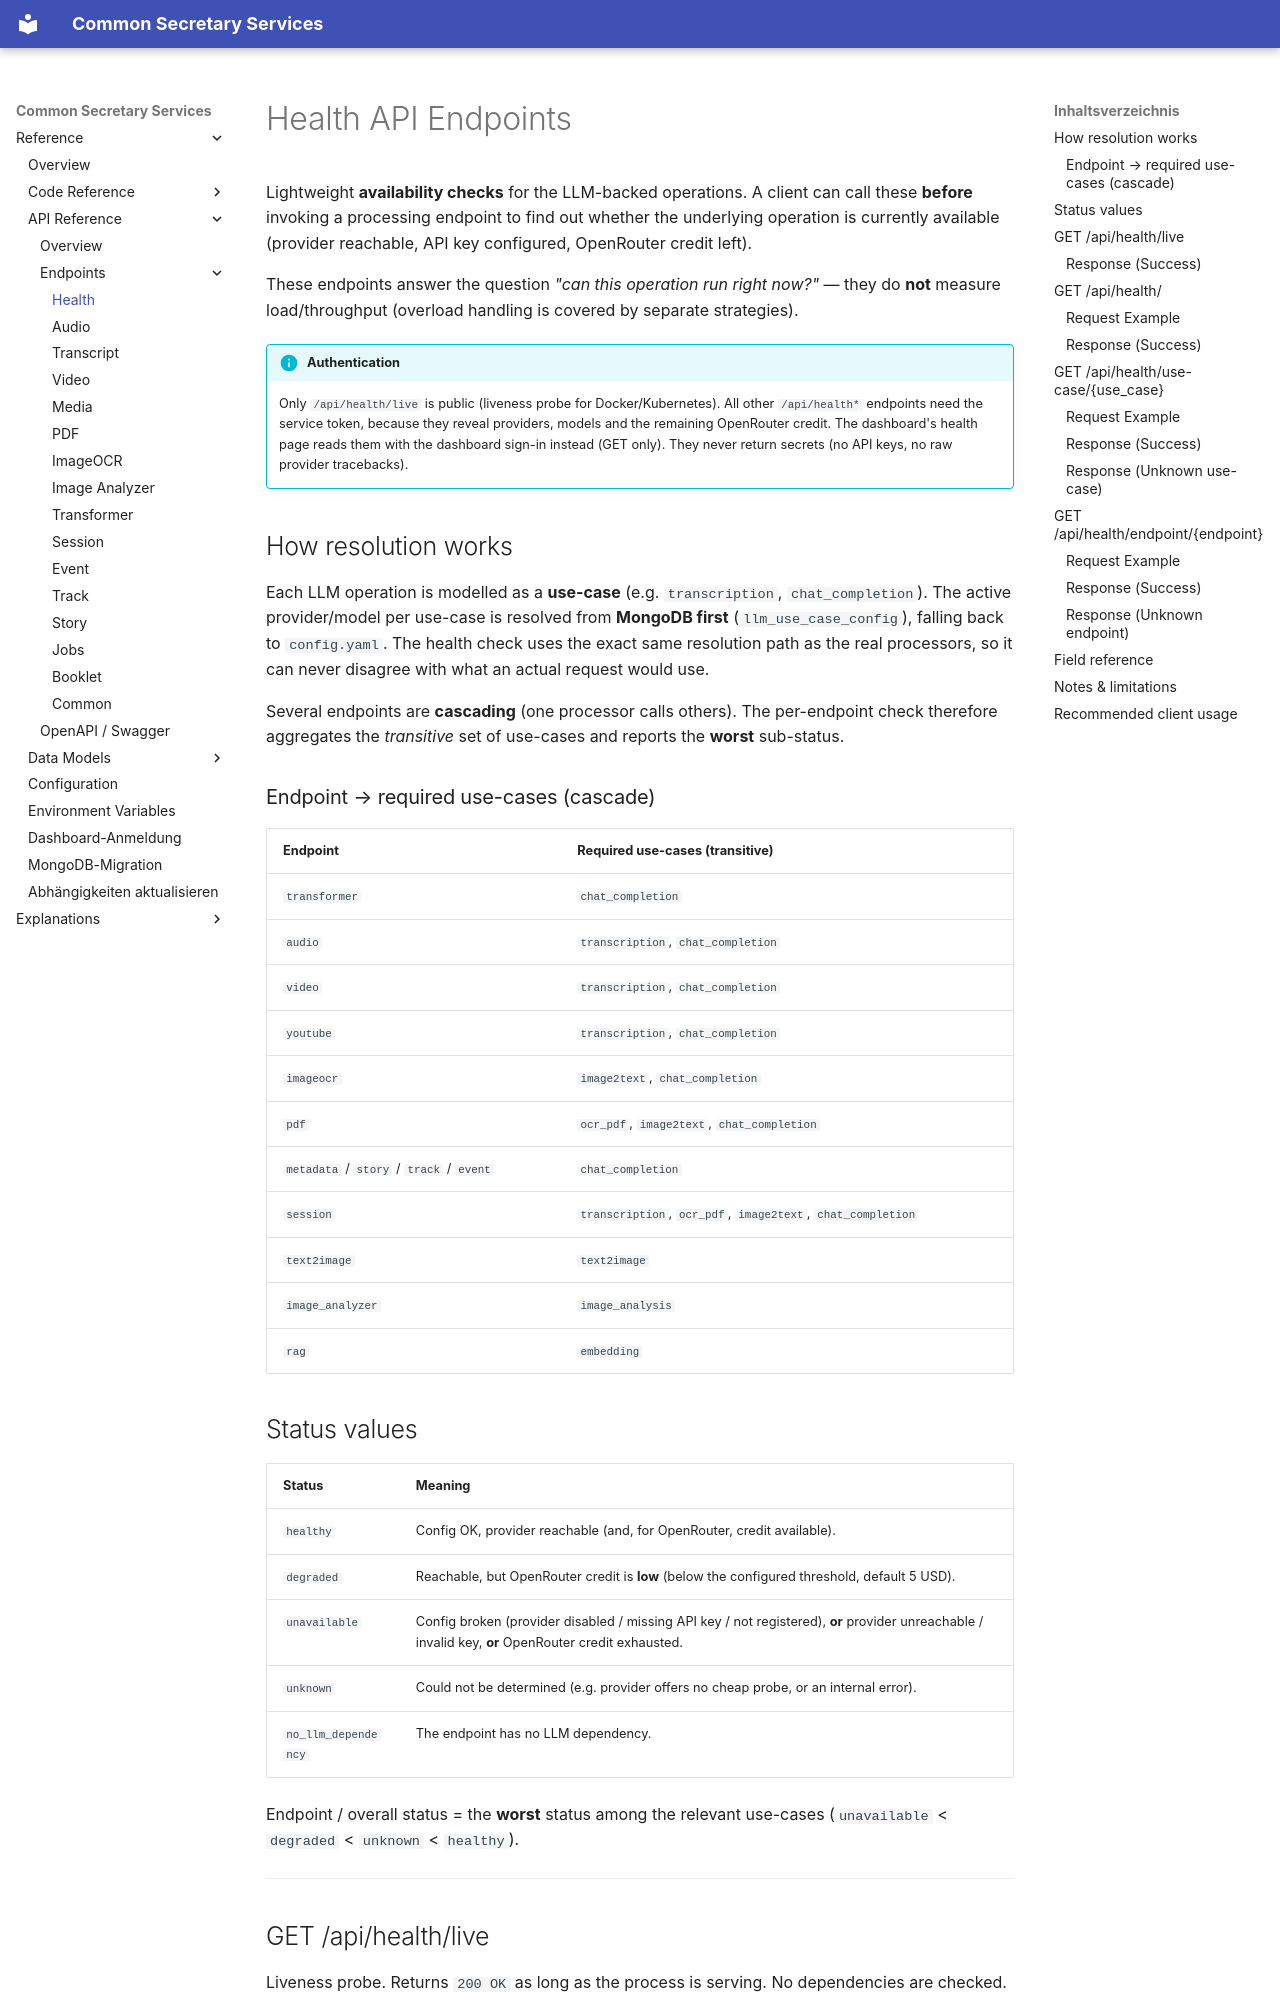

repository: bCommonsLAB/CommonSecretaryServices · page: reference/api/endpoints/health/index.html · generator: mkdocs

# Health API Endpoints

Lightweight **availability checks** for the LLM-backed operations. A client can
call these **before** invoking a processing endpoint to find out whether the
underlying operation is currently available (provider reachable, API key
configured, OpenRouter credit left).

These endpoints answer the question *"can this operation run right now?"* — they
do **not** measure load/throughput (overload handling is covered by separate
strategies).

!!! info "Authentication"
    Only `/api/health/live` is public (liveness probe for Docker/Kubernetes).
    All other `/api/health*` endpoints need the service token, because they
    reveal providers, models and the remaining OpenRouter credit. The dashboard's
    health page reads them with the dashboard sign-in instead (GET only).
    They never return secrets (no API keys, no raw provider tracebacks).

## How resolution works

Each LLM operation is modelled as a **use-case** (e.g. `transcription`,
`chat_completion`). The active provider/model per use-case is resolved from
**MongoDB first** (`llm_use_case_config`), falling back to `config.yaml`. The
health check uses the exact same resolution path as the real processors, so it
can never disagree with what an actual request would use.

Several endpoints are **cascading** (one processor calls others). The
per-endpoint check therefore aggregates the *transitive* set of use-cases and
reports the **worst** sub-status.

### Endpoint → required use-cases (cascade)

| Endpoint | Required use-cases (transitive) |
|----------|---------------------------------|
| `transformer` | `chat_completion` |
| `audio` | `transcription`, `chat_completion` |
| `video` | `transcription`, `chat_completion` |
| `youtube` | `transcription`, `chat_completion` |
| `imageocr` | `image2text`, `chat_completion` |
| `pdf` | `ocr_pdf`, `image2text`, `chat_completion` |
| `metadata` / `story` / `track` / `event` | `chat_completion` |
| `session` | `transcription`, `ocr_pdf`, `image2text`, `chat_completion` |
| `text2image` | `text2image` |
| `image_analyzer` | `image_analysis` |
| `rag` | `embedding` |

## Status values

| Status | Meaning |
|--------|---------|
| `healthy` | Config OK, provider reachable (and, for OpenRouter, credit available). |
| `degraded` | Reachable, but OpenRouter credit is **low** (below the configured threshold, default 5 USD). |
| `unavailable` | Config broken (provider disabled / missing API key / not registered), **or** provider unreachable / invalid key, **or** OpenRouter credit exhausted. |
| `unknown` | Could not be determined (e.g. provider offers no cheap probe, or an internal error). |
| `no_llm_dependency` | The endpoint has no LLM dependency. |

Endpoint / overall status = the **worst** status among the relevant use-cases
(`unavailable` < `degraded` < `unknown` < `healthy`).

---
